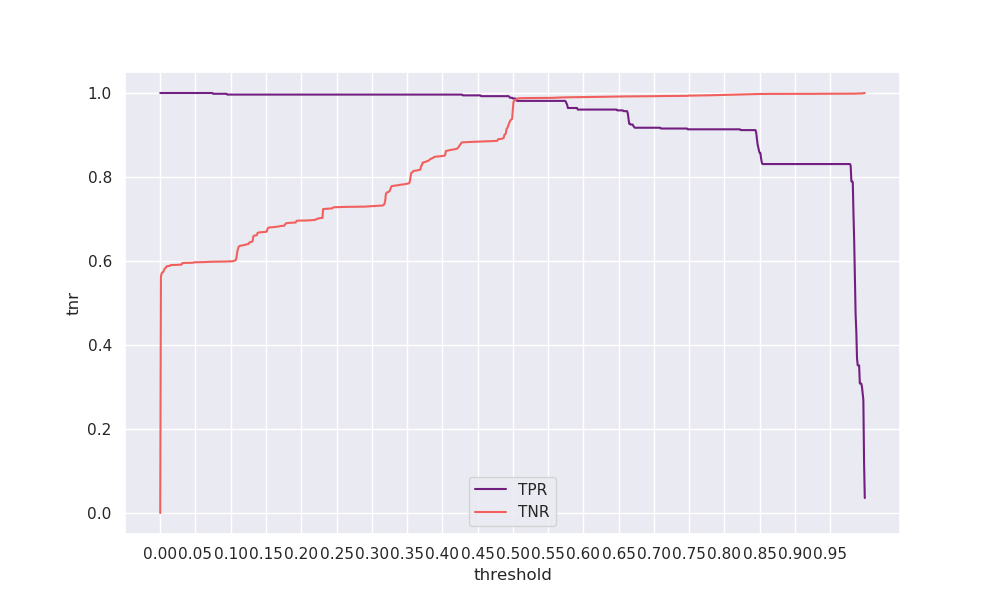

Values plotted in this chart, from the file beside it:
threshold, tpr, tnr, geometric_mean, arithmetic_mean
0.0, 1.0, 0.0, 0.0, 0.5
0.001, 1.0, 0.5624, 0.7499, 0.7812
0.002, 1.0, 0.5708, 0.7555, 0.7854
0.003, 1.0, 0.5725, 0.7567, 0.7863
0.004, 1.0, 0.5731, 0.7571, 0.7866
0.005, 1.0, 0.5772, 0.7597, 0.7886
0.006, 1.0, 0.5807, 0.762, 0.7903
0.007, 1.0, 0.5833, 0.7637, 0.7916
0.008, 1.0, 0.5838, 0.7641, 0.7919
0.009, 1.0, 0.5872, 0.7663, 0.7936
0.01, 1.0, 0.5877, 0.7667, 0.7939
0.011, 1.0, 0.5881, 0.7669, 0.794
0.012, 1.0, 0.5882, 0.767, 0.7941
0.013, 1.0, 0.5884, 0.7671, 0.7942
0.014, 1.0, 0.5884, 0.7671, 0.7942
0.015, 1.0, 0.5903, 0.7683, 0.7952
0.016, 1.0, 0.5904, 0.7683, 0.7952
0.017, 1.0, 0.5904, 0.7683, 0.7952
0.018, 1.0, 0.5905, 0.7684, 0.7953
0.019, 1.0, 0.5905, 0.7684, 0.7953
0.02, 1.0, 0.5905, 0.7685, 0.7953
0.021, 1.0, 0.5905, 0.7685, 0.7953
0.022, 1.0, 0.5906, 0.7685, 0.7953
0.023, 1.0, 0.5907, 0.7686, 0.7953
0.024, 1.0, 0.5907, 0.7686, 0.7954
0.025, 1.0, 0.5911, 0.7688, 0.7955
0.026, 1.0, 0.5911, 0.7688, 0.7955
0.027, 1.0, 0.5911, 0.7688, 0.7955
0.028, 1.0, 0.5911, 0.7688, 0.7955
0.029, 1.0, 0.5912, 0.7689, 0.7956
0.03, 1.0, 0.5912, 0.7689, 0.7956
0.031, 1.0, 0.5947, 0.7712, 0.7974
0.032, 1.0, 0.5948, 0.7712, 0.7974
0.033, 1.0, 0.5954, 0.7716, 0.7977
0.034, 1.0, 0.5955, 0.7717, 0.7977
0.035, 1.0, 0.5955, 0.7717, 0.7977
0.036, 1.0, 0.5955, 0.7717, 0.7978
0.037, 1.0, 0.5956, 0.7717, 0.7978
0.038, 1.0, 0.5956, 0.7717, 0.7978
0.039, 1.0, 0.5956, 0.7717, 0.7978
0.04, 1.0, 0.5956, 0.7717, 0.7978
0.041, 1.0, 0.5956, 0.7717, 0.7978
0.042, 1.0, 0.5956, 0.7718, 0.7978
0.043, 1.0, 0.5956, 0.7718, 0.7978
0.044, 1.0, 0.5956, 0.7718, 0.7978
0.045, 1.0, 0.5957, 0.7718, 0.7978
0.046, 1.0, 0.5958, 0.7719, 0.7979
0.047, 1.0, 0.5962, 0.7721, 0.7981
0.048, 1.0, 0.5965, 0.7723, 0.7982
0.049, 1.0, 0.5969, 0.7726, 0.7985
0.05, 1.0, 0.597, 0.7726, 0.7985
0.051, 1.0, 0.597, 0.7727, 0.7985
0.052, 1.0, 0.597, 0.7727, 0.7985
0.053, 1.0, 0.597, 0.7727, 0.7985
0.054, 1.0, 0.5971, 0.7727, 0.7985
0.055, 1.0, 0.5971, 0.7727, 0.7985
0.056, 1.0, 0.5971, 0.7727, 0.7985
0.057, 1.0, 0.5971, 0.7727, 0.7985
0.058, 1.0, 0.5971, 0.7727, 0.7985
0.059, 1.0, 0.5971, 0.7727, 0.7985
... 940 more rows
